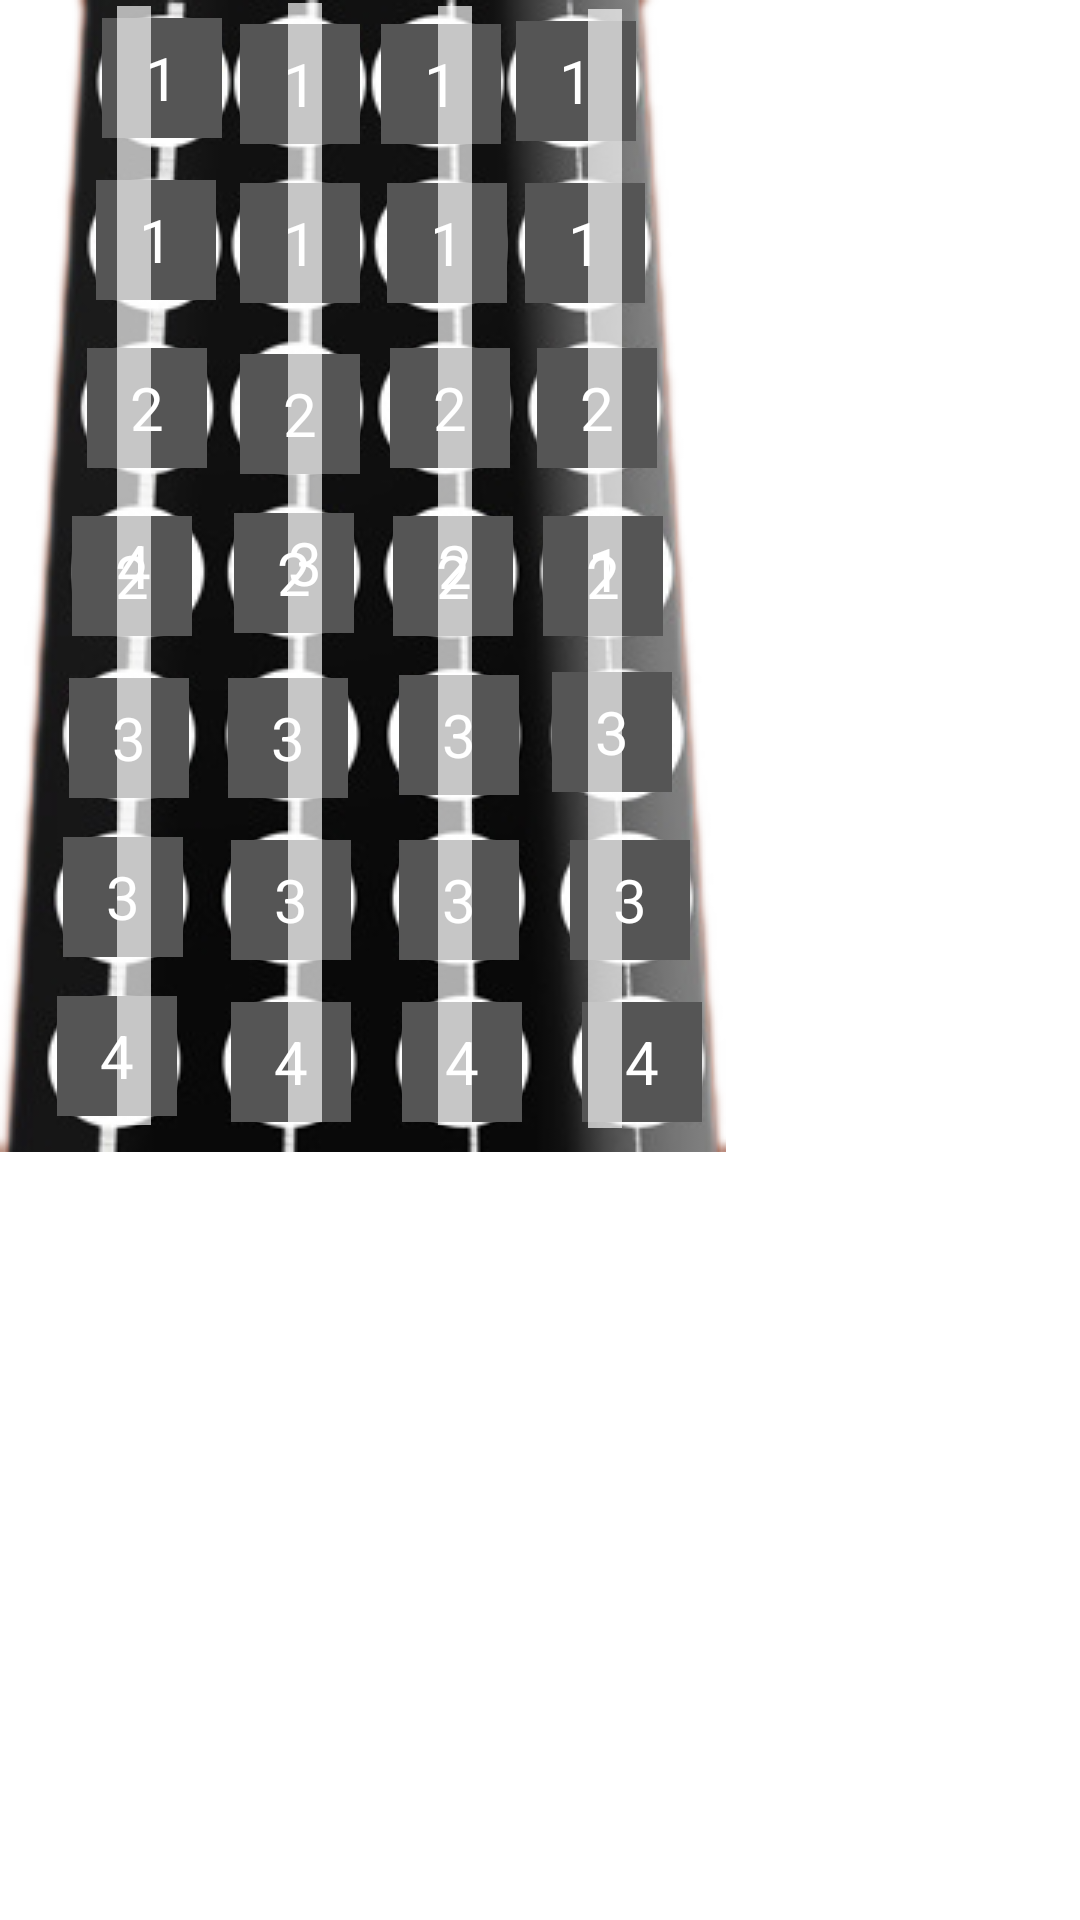

This screen was rendered from an Android layout file. Write that file and the resources it references.
<!-- AndroidManifest.xml: application theme AppTheme -->
<!-- res/layout/fingerpad.xml -->
<?xml version="1.0" encoding="utf-8"?>

<AbsoluteLayout xmlns:android="http://schemas.android.com/apk/res/android"
    xmlns:tools="http://schemas.android.com/tools"
    android:id="@+id/fingerpadContainer"
    android:layout_width="242dp"
    android:layout_height="384dp" >

    <ImageView
        android:id="@+id/imageView_fingerpad"
        android:layout_width="wrap_content"
        android:layout_height="wrap_content"
        android:src="?fingerPadBgRef" />

    <TextView
        android:id="@+id/A0"
        style="?fingerStyleRef"
        android:layout_x="32dp"
        android:layout_y="60dp"
        android:tag="45"
        android:text="@string/a0" />

    <TextView
        android:id="@+id/G0s"
        style="?fingerStyleRef"
        android:layout_x="34dp"
        android:layout_y="6dp"
        android:tag="44"
        android:text="@string/g0s" />

    <TextView
        android:id="@+id/B0"
        style="?fingerStyleRef"
        android:layout_x="24dp"
        android:layout_y="172dp"
        android:tag="47"
        android:text="@string/b0" />

    <TextView
        android:id="@+id/A0s"
        style="?fingerStyleRef"
        android:layout_x="29dp"
        android:layout_y="116dp"
        android:tag="46"
        android:text="@string/a0s" />

    <TextView
        android:id="@+id/C1"
        style="?fingerStyleRef"
        android:layout_x="23dp"
        android:layout_y="226dp"
        android:tag="48"
        android:text="@string/c1" />

    <TextView
        android:id="@+id/C1s"
        style="?fingerStyleRef"
        android:layout_x="21dp"
        android:layout_y="279dp"
        android:tag="49"
        android:text="@string/c1s" />

<TextView
    xmlns:android="http://schemas.android.com/apk/res/android"
    xmlns:tools="http://schemas.android.com/tools"
    android:id="@+id/D1"
    style="?fingerStyleRef"
    android:layout_x="19dp"
    android:layout_y="332dp"
    android:tag="50"
    android:text="@string/d1" />

<TextView
    android:id="@+id/D1s"
    style="?fingerStyleRef"
    android:layout_x="80dp"
    android:layout_y="8dp"
    android:tag="51"
    android:text="@string/d1s" />

<TextView
    android:id="@+id/E1"
    style="?fingerStyleRef"
    android:layout_x="80dp"
    android:layout_y="61dp"
    android:tag="52"
    android:text="@string/e1" />

<TextView
    android:id="@+id/F1"
    style="?fingerStyleRef"
    android:layout_x="80dp"
    android:layout_y="118dp"
    android:tag="53"
    android:text="@string/f1" />

<TextView
    android:id="@+id/F1s"
    style="?fingerStyleRef"
    android:layout_x="78dp"
    android:layout_y="171dp"
    android:tag="54"
    android:text="@string/f1s" />

<TextView
    android:id="@+id/G1"
    style="?fingerStyleRef"
    android:layout_x="76dp"
    android:layout_y="226dp"
    android:tag="55"
    android:text="@string/g1" />

<TextView
    android:id="@+id/G1s"
    style="?fingerStyleRef"
    android:layout_x="77dp"
    android:layout_y="280dp"
    android:tag="56"
    android:text="@string/g1s" />

<TextView
    android:id="@+id/A1"
    style="?fingerStyleRef"
    android:layout_x="77dp"
    android:layout_y="334dp"
    android:tag="57"
    android:text="@string/a1" />

<TextView
    android:id="@+id/A1s"
    style="?fingerStyleRef"
    android:layout_x="127dp"
    android:layout_y="8dp"
    android:tag="58"
    android:text="@string/a1s" />

<TextView
    android:id="@+id/B1"
    style="?fingerStyleRef"
    android:layout_x="129dp"
    android:layout_y="61dp"
    android:tag="59"
    android:text="@string/b1" />

<TextView
    android:id="@+id/C2"
    style="?fingerStyleRef"
    android:layout_x="130dp"
    android:layout_y="116dp"
    android:tag="60"
    android:text="@string/c2" />

<TextView
    android:id="@+id/C2s"
    style="?fingerStyleRef"
    android:layout_x="131dp"
    android:layout_y="172dp"
    android:tag="61"
    android:text="@string/c2s" />

<TextView
    android:id="@+id/D2"
    style="?fingerStyleRef"
    android:layout_x="133dp"
    android:layout_y="225dp"
    android:tag="62"
    android:text="@string/d2" />

<TextView
    android:id="@+id/D2s"
    style="?fingerStyleRef"
    android:layout_x="133dp"
    android:layout_y="280dp"
    android:tag="63"
    android:text="@string/d2" />

<TextView
    android:id="@+id/E2"
    style="?fingerStyleRef"
    android:layout_x="134dp"
    android:layout_y="334dp"
    android:tag="64"
    android:text="@string/e2" />

<TextView
    android:id="@+id/B2"
    style="?fingerStyleRef"
    android:layout_x="194dp"
    android:layout_y="334dp"
    android:tag="71"
    android:text="@string/b2" />

<TextView
    android:id="@+id/A2s"
    style="?fingerStyleRef"
    android:layout_x="190dp"
    android:layout_y="280dp"
    android:tag="70"
    android:text="@string/a2s" />

<TextView
    android:id="@+id/A2"
    style="?fingerStyleRef"
    android:layout_x="184dp"
    android:layout_y="224dp"
    android:tag="69"
    android:text="@string/a2" />

<TextView
    android:id="@+id/G2s"
    style="?fingerStyleRef"
    android:layout_x="181dp"
    android:layout_y="172dp"
    android:tag="68"
    android:text="@string/g2s" />

<TextView
    android:id="@+id/G2"
    style="?fingerStyleRef"
    android:layout_x="179dp"
    android:layout_y="116dp"
    android:tag="67"
    android:text="@string/g2" />

<TextView
    android:id="@+id/F2s"
    style="?fingerStyleRef"
    android:layout_x="175dp"
    android:layout_y="61dp"
    android:tag="66"
    android:text="@string/f2s" />

<TextView
    android:id="@+id/F2"
    style="?fingerStyleRef"
    android:layout_x="172dp"
    android:layout_y="7dp"
    android:tag="65"
    android:text="@string/f2" />

<TextView
    android:id="@+id/LineD"
    style="?fingerStyleRef"
    android:layout_width="wrap_content"
    android:layout_height="373dp"
    android:layout_x="96dp"
    android:layout_y="1dp"
    android:background="#AFFF"
    android:tag="-50"
    android:text="3" />

<TextView
    android:id="@+id/LineA"
    style="?fingerStyleRef"
    android:layout_width="wrap_content"
    android:layout_height="373dp"
    android:layout_x="146dp"
    android:layout_y="2dp"
    android:background="#AFFF"
    android:tag="-57"
    android:text="2" />

<TextView
    android:id="@+id/LineG"
    style="?fingerStyleRef"
    android:layout_width="wrap_content"
    android:layout_height="373dp"
    android:layout_x="39dp"
    android:layout_y="2dp"
    android:background="#AFFF"
    android:tag="43"
    android:text="4" />

<TextView
    android:id="@+id/LineE"
    style="?fingerStyleRef"
    android:layout_width="wrap_content"
    android:layout_height="373dp"
    android:layout_x="196dp"
    android:layout_y="3dp"
    android:background="#AFFF"
    android:tag="-64"
    android:text="1" />

</AbsoluteLayout>
<!-- resources referenced by this layout -->
<resources>
  <string name="a0">1</string>
  <string name="a0s">2</string>
  <string name="a1">4</string>
  <string name="a1s">1</string>
  <string name="a2">3</string>
  <string name="a2s">3</string>
  <string name="b0">2</string>
  <string name="b1">1</string>
  <string name="b2">4</string>
  <string name="c1">3</string>
  <string name="c1s">3</string>
  <string name="c2">2</string>
  <string name="c2s">2</string>
  <string name="d1">4</string>
  <string name="d1s">1</string>
  <string name="d2">3</string>
  <string name="e1">1</string>
  <string name="e2">4</string>
  <string name="f1">2</string>
  <string name="f1s">2</string>
  <string name="f2">1</string>
  <string name="f2s">1</string>
  <string name="g0s">1</string>
  <string name="g1">3</string>
  <string name="g1s">3</string>
  <string name="g2">2</string>
  <string name="g2s">2</string>
  <style name="AppTheme" parent="android:Theme.Light">
          <item name="fingerStyleRef">@style/finger</item>
          <item name="textMainStyleRef">@style/TextMainStyle</item>
          <item name="backGroundStyleRef">@style/activity_main</item>
          <item name="fingerPadBgRef">@drawable/fingerpad_w</item>
      </style>
  <style name="finger" parent="android:Widget.TextView">
          <item name="android:background">#555</item>
          <item name="android:textColor">#FFF</item>
          <item name="android:layout_width">40dp</item>
          <item name="android:layout_height">40dp</item>
          <item name="android:textSize">20dp</item>
          <item name="android:gravity">center</item>
      </style>
  <style name="TextMainStyle" parent="android:Widget.TextView">
          <item name="android:textAppearance">?android:attr/textAppearanceLarge</item>
          <item name="android:textColor">#FFF</item>
          <item name="android:background">#A000</item>
          <item name="android:ellipsize">start</item>
          <item name="android:singleLine">true</item>
      </style>
  <style name="activity_main">
          <item name="android:background">#990000</item>
      </style>
  <!-- drawable fingerpad_w: png bitmap (drawable-mdpi, 126830 bytes) -->
</resources>
